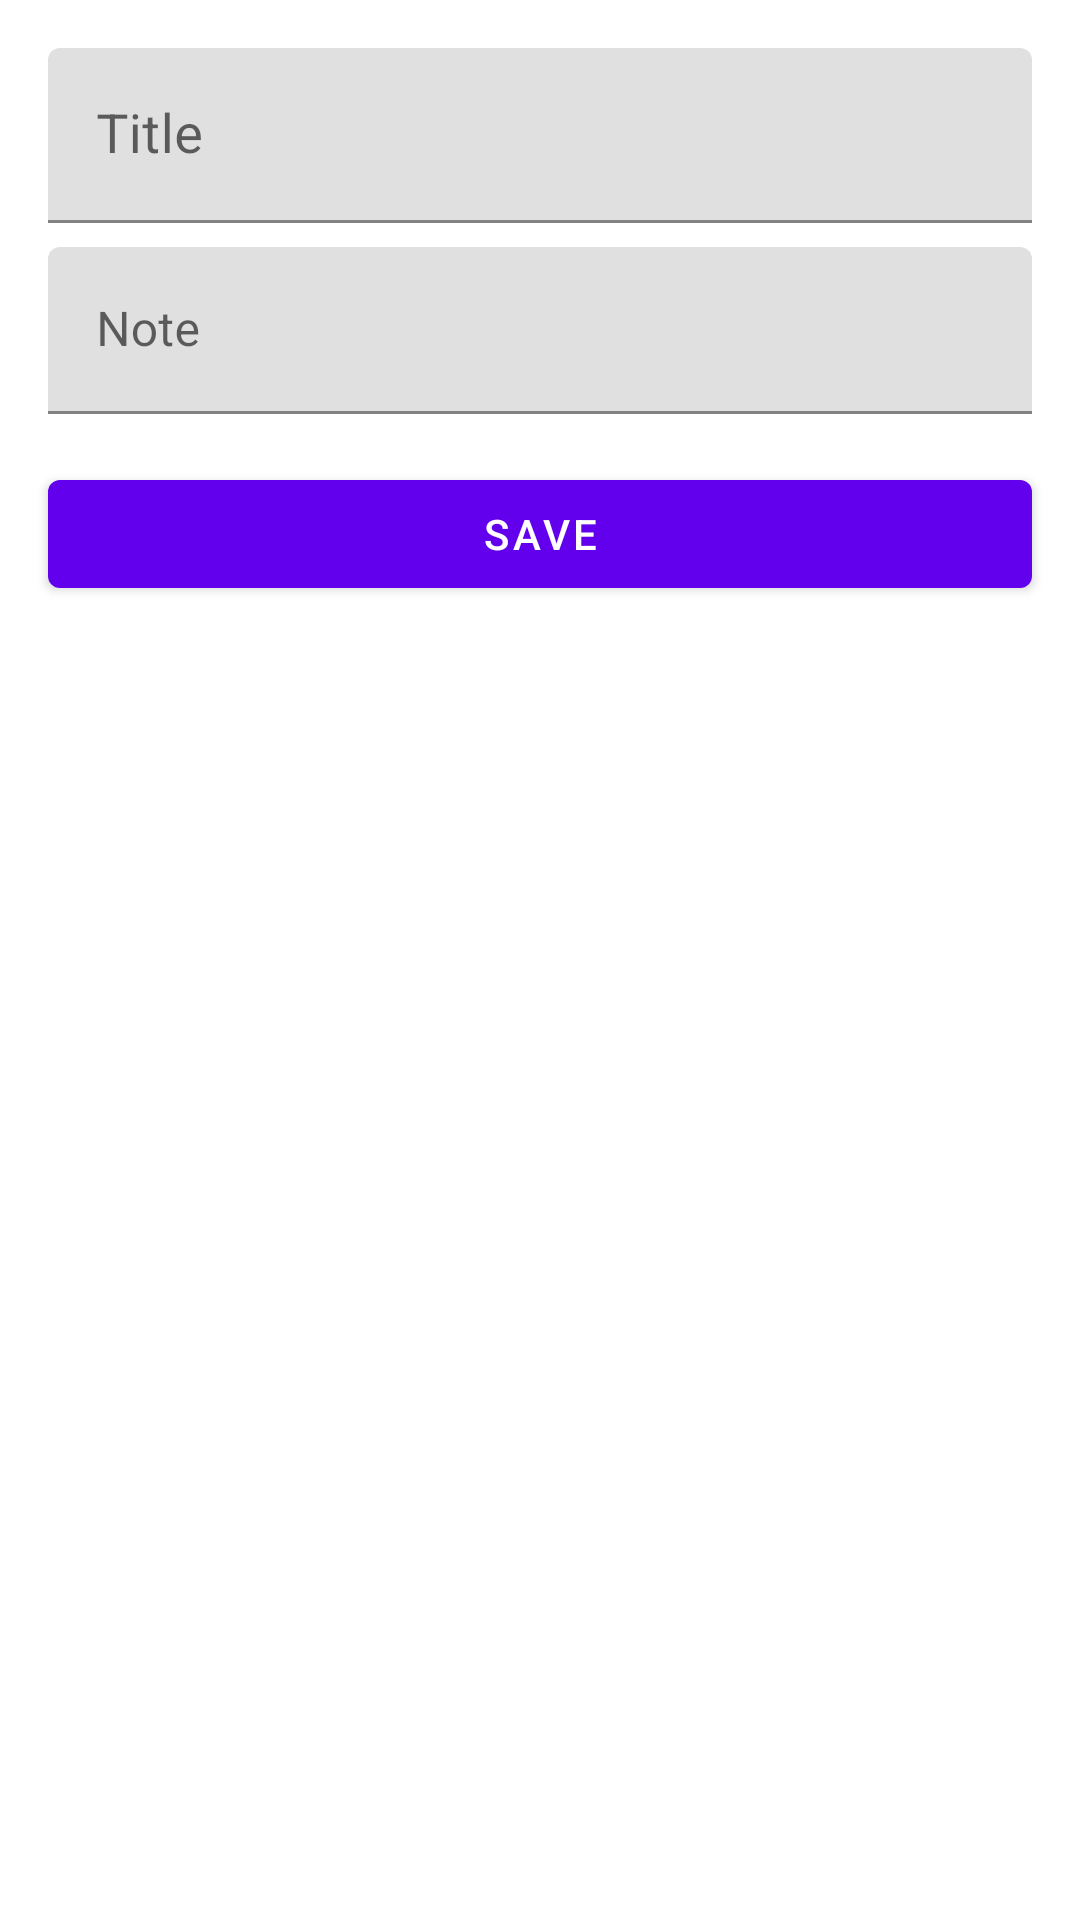

Write the Android layout XML for this screen, with the resource values it uses.
<!-- AndroidManifest.xml: application theme Theme.Madlevel5task1 -->
<!-- res/layout/fragment_add_note.xml -->
<?xml version="1.0" encoding="utf-8"?>
<androidx.constraintlayout.widget.ConstraintLayout xmlns:android="http://schemas.android.com/apk/res/android"
    xmlns:app="http://schemas.android.com/apk/res-auto"
    xmlns:tools="http://schemas.android.com/tools"
    android:layout_width="match_parent"
    android:layout_height="match_parent"
    tools:context="nl.hva.madlevel5task1.ui.AddNoteFragment">

    <com.google.android.material.textfield.TextInputLayout
        android:id="@+id/tilNoteTitle"
        android:layout_width="0dp"
        android:layout_height="wrap_content"
        android:layout_marginStart="16dp"
        android:layout_marginTop="16dp"
        android:layout_marginEnd="16dp"
        app:layout_constraintEnd_toEndOf="parent"
        app:layout_constraintStart_toStartOf="parent"
        app:layout_constraintTop_toTopOf="parent">

        <com.google.android.material.textfield.TextInputEditText
            android:layout_width="match_parent"
            android:layout_height="wrap_content"
            android:hint="@string/title_text_input"
            android:textSize="18sp" />
    </com.google.android.material.textfield.TextInputLayout>

    <com.google.android.material.textfield.TextInputLayout
        android:id="@+id/tilNoteText"
        android:layout_width="0dp"
        android:layout_height="wrap_content"
        android:layout_marginStart="16dp"
        android:layout_marginTop="8dp"
        android:layout_marginEnd="16dp"
        app:layout_constraintEnd_toEndOf="parent"
        app:layout_constraintStart_toStartOf="parent"
        app:layout_constraintTop_toBottomOf="@+id/tilNoteTitle">

        <com.google.android.material.textfield.TextInputEditText
            android:layout_width="match_parent"
            android:layout_height="wrap_content"
            android:hint="@string/note_text_input" />
    </com.google.android.material.textfield.TextInputLayout>

    <Button
        android:id="@+id/btnSave"
        android:layout_width="0dp"
        android:layout_height="wrap_content"
        android:layout_margin="16dp"
        android:text="@string/text_btn_save"
        app:layout_constraintEnd_toEndOf="parent"
        app:layout_constraintStart_toStartOf="parent"
        app:layout_constraintTop_toBottomOf="@+id/tilNoteText" />
</androidx.constraintlayout.widget.ConstraintLayout>
<!-- resources referenced by this layout -->
<resources>
  <string name="note_text_input">Note</string>
  <string name="text_btn_save">Save</string>
  <string name="title_text_input">Title</string>
  <style name="Theme.Madlevel5task1" parent="Theme.MaterialComponents.DayNight.DarkActionBar">
          
          <item name="colorPrimary">@color/purple_500</item>
          <item name="colorPrimaryVariant">@color/purple_700</item>
          <item name="colorOnPrimary">@color/white</item>
          
          <item name="colorSecondary">@color/teal_200</item>
          <item name="colorSecondaryVariant">@color/teal_700</item>
          <item name="colorOnSecondary">@color/black</item>
          
          <item name="android:statusBarColor" tools:targetApi="l">?attr/colorPrimaryVariant</item>
          
      </style>
  <!-- not gathered from this repository: default colours our renderer supplied (Android Studio template values) -->
  <color name="purple_500">#FF6200EE</color>
  <color name="purple_700">#FF3700B3</color>
  <color name="teal_200">#FF03DAC5</color>
  <color name="teal_700">#FF018786</color>
  <color name="black">#FF000000</color>
  <color name="white">#FFFFFFFF</color>
</resources>
